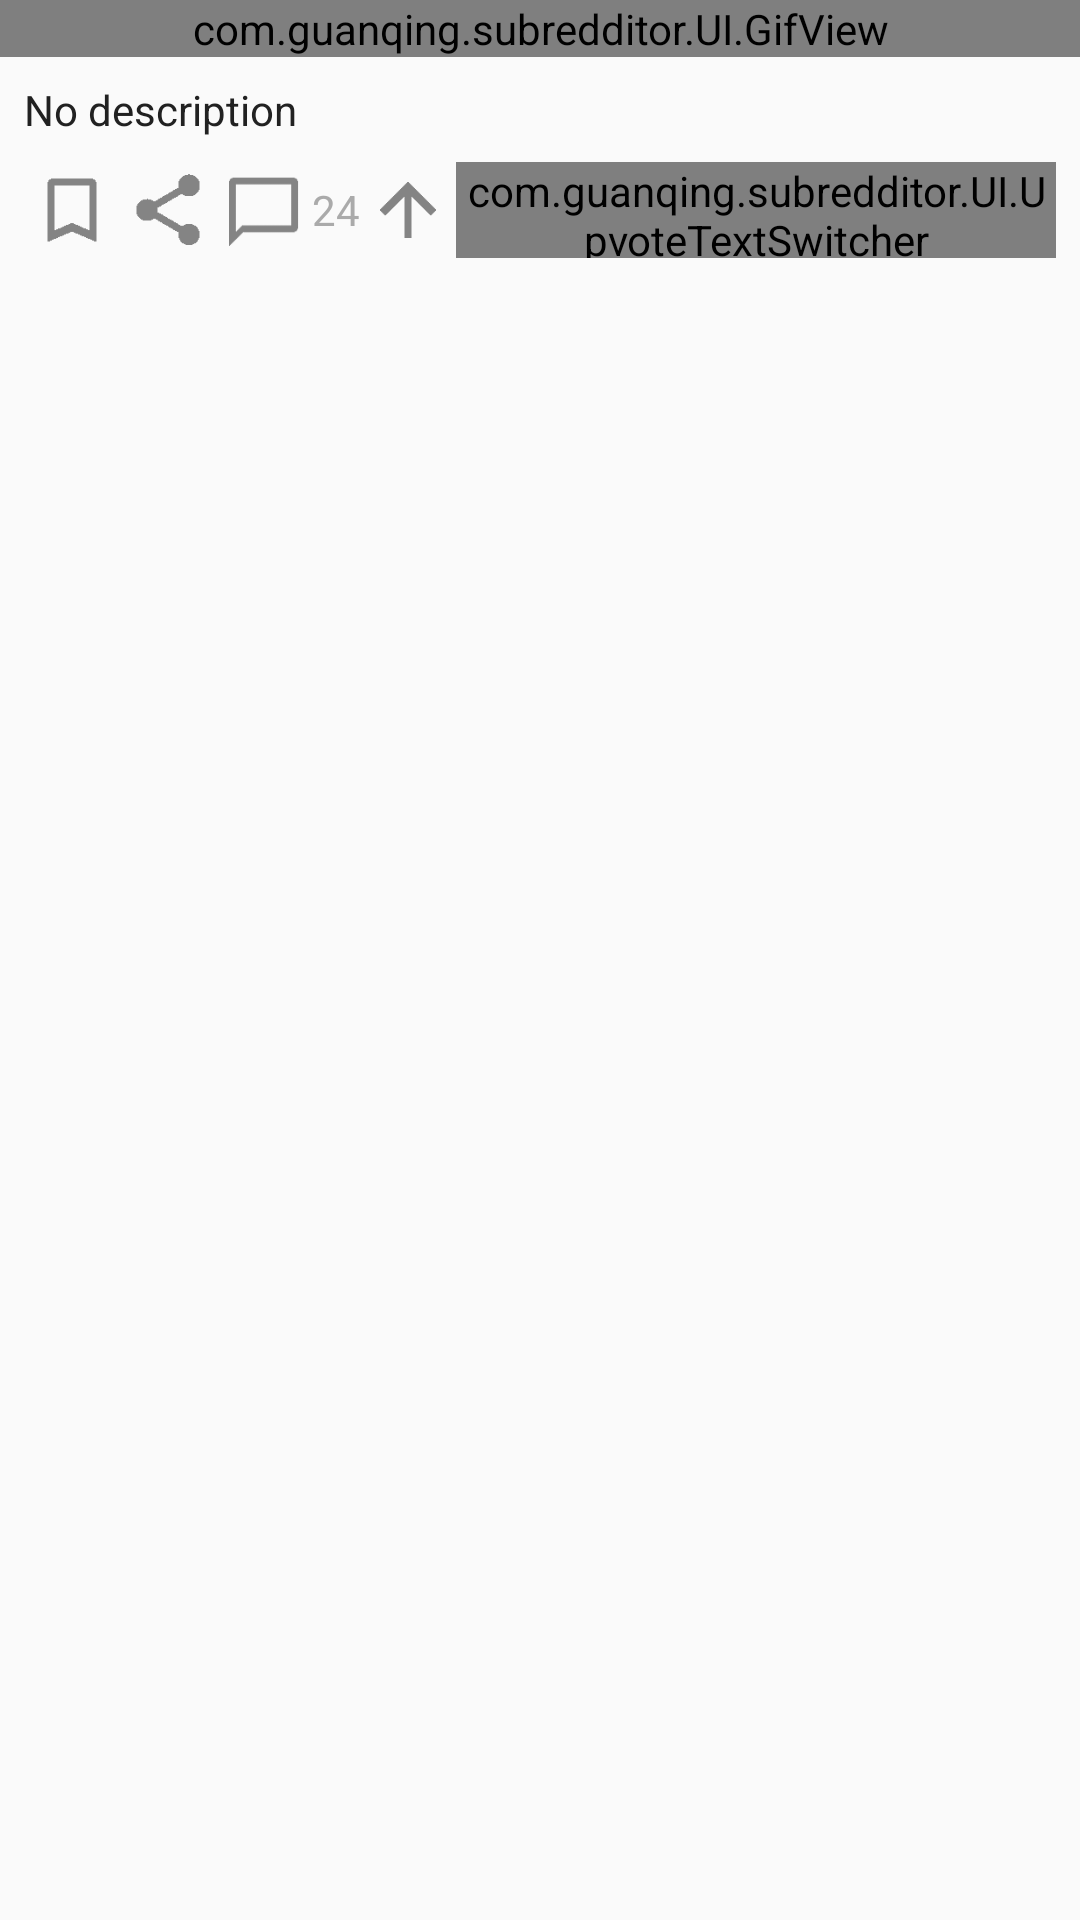

Reconstruct the res/layout file that produces this screen, plus the resources it refers to.
<!-- AndroidManifest.xml: application theme AppTheme -->
<!-- res/layout/dialog_gif_zoom.xml -->
<?xml version="1.0" encoding="utf-8"?>
<LinearLayout
    android:orientation="vertical"
    xmlns:android="http://schemas.android.com/apk/res/android"
    android:layout_width="match_parent"
    android:layout_height="wrap_content">

    
    <com.guanqing.subredditor.UI.GifView
        android:id="@+id/ivGifThumbnail_detail"
        android:layout_width="match_parent"
        android:layout_height="wrap_content"
        android:layout_gravity="center_horizontal"
        android:adjustViewBounds="true"
        android:scaleType="fitCenter"
        android:background="@color/photo_placeholder" />

    <TextView
        android:id="@+id/tvFeedTitle_detail"
        android:layout_width="match_parent"
        android:layout_height="wrap_content"
        android:layout_margin="8dp"
        android:maxLines="3"
        android:textSize="14sp"
        android:text="No description"/>

    <LinearLayout
        android:layout_width="match_parent"
        android:layout_height="wrap_content"
        android:paddingLeft="8dp"
        android:paddingRight="8dp">

        <ImageButton
            android:id="@+id/btnSave_detail"
            android:padding="2dp"
            android:layout_width="32dp"
            android:layout_height="32dp"
            android:background="@drawable/btn_feed_action"
            android:scaleType="centerCrop"
            android:src="@drawable/ic_bookmark_border" />

        <ImageButton
            android:id="@+id/btnShare_detail"
            android:padding="2dp"
            android:layout_width="32dp"
            android:layout_height="32dp"
            android:background="@drawable/btn_feed_action"
            android:scaleType="centerCrop"
            android:src="@drawable/ic_share" />

        <ImageButton
            android:id="@+id/btnComments_detail"
            android:padding="2dp"
            android:layout_width="32dp"
            android:layout_height="32dp"
            android:background="@drawable/btn_feed_action"
            android:scaleType="centerCrop"
            android:src="@drawable/ic_chat_bubble_outline" />

        <TextView
            android:gravity="center_vertical|end"
            android:layout_width="wrap_content"
            android:layout_height="32dp"
            android:textColor="@android:color/darker_gray"
            android:text="24"/>

        <LinearLayout
            android:layout_width="0dp"
            android:layout_height="match_parent"
            android:layout_weight="1"
            android:gravity="center_vertical|end">

            <ImageView
                android:id="@+id/ivUpvotes"
                android:paddingTop="2dp"
                android:paddingBottom="2dp"
                android:layout_width="32dp"
                android:layout_height="32dp"
                android:src="@drawable/ic_arrow_up" />

            <com.guanqing.subredditor.UI.UpvoteTextSwitcher
                android:id="@+id/tsUpvotesCounter_detail"
                android:layout_width="wrap_content"
                android:layout_height="wrap_content"
                android:inAnimation="@anim/slide_in_upvotes_counter"
                android:outAnimation="@anim/slide_out_upvotes_counter">

                <TextView
                    android:layout_width="wrap_content"
                    android:layout_height="wrap_content"
                    android:paddingTop="4dp"
                    android:paddingBottom="4dp"
                    android:layout_gravity="center"
                    android:text="1989 karma"
                    android:textColor="@android:color/darker_gray" />

                <TextView
                    android:layout_width="wrap_content"
                    android:layout_height="wrap_content"
                    android:paddingTop="4dp"
                    android:paddingBottom="4dp"
                    android:layout_gravity="center"
                    android:text="1990 karma"
                    android:textColor="@color/text_upvote_counter" />
            </com.guanqing.subredditor.UI.UpvoteTextSwitcher>
        </LinearLayout>
    </LinearLayout>


</LinearLayout>
<!-- resources referenced by this layout -->
<resources>
  <color name="photo_placeholder">#ccc</color>
  <color name="text_upvote_counter">#2b5a83</color>
  <!-- drawable ic_arrow_up: png bitmap (drawable-xxhdpi, 14849 bytes) -->
  <!-- drawable ic_bookmark_border: png bitmap (drawable-xxhdpi, 14723 bytes) -->
  <!-- drawable ic_chat_bubble_outline: png bitmap (drawable-xxhdpi, 15350 bytes) -->
  <!-- drawable ic_share: png bitmap (drawable-xxhdpi, 14819 bytes) -->
  <style name="AppTheme" parent="Theme.AppCompat.Light.DarkActionBar">
          <item name="colorPrimary">@color/primary</item>
          <item name="colorPrimaryDark">@color/primary_dark</item>
          <item name="colorAccent">@color/accent</item>
  
          <item name="android:textColor">@color/primary_text</item>
          <item name="android:subtitleTextStyle">@color/secondary_text</item>
      </style>
  <color name="primary">#607D8B</color>
  <color name="primary_dark">#455A64</color>
  <color name="accent">#FFC107</color>
  <color name="primary_text">#212121</color>
  <color name="secondary_text">#727272</color>
</resources>
